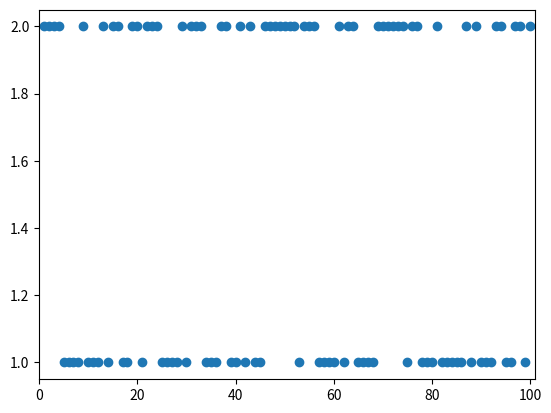

This chart was generated by the following Python code:
import matplotlib.pyplot as plt
import numpy as np
n = 100  # number of random samples
x = np.random.randint(1, 3, n)  # draw n random numbers, between 1 and 100.
# plt.subplot(2, 1, 1)  # (2, 1, 1) means: divide plt into 2x1 matrix blocks, and draw on 1st block
plt.scatter([i for i in range(1, n+1)], x)  # assign n numbers to n random samples.
plt.xlim(0, n+1)  # limit x axis from 0 to n+1.
# plt.subplot(2, 1, 2)  # (2, 1, 2) means: divide plt into 2x1 matrix blocks, and draw on 2nd block
# plt.hist(x, 5, (0, 100))  # x is random number list. 5 means 5 bars. (0, 100) means limit x axis from 0 to 100.
plt.show()

